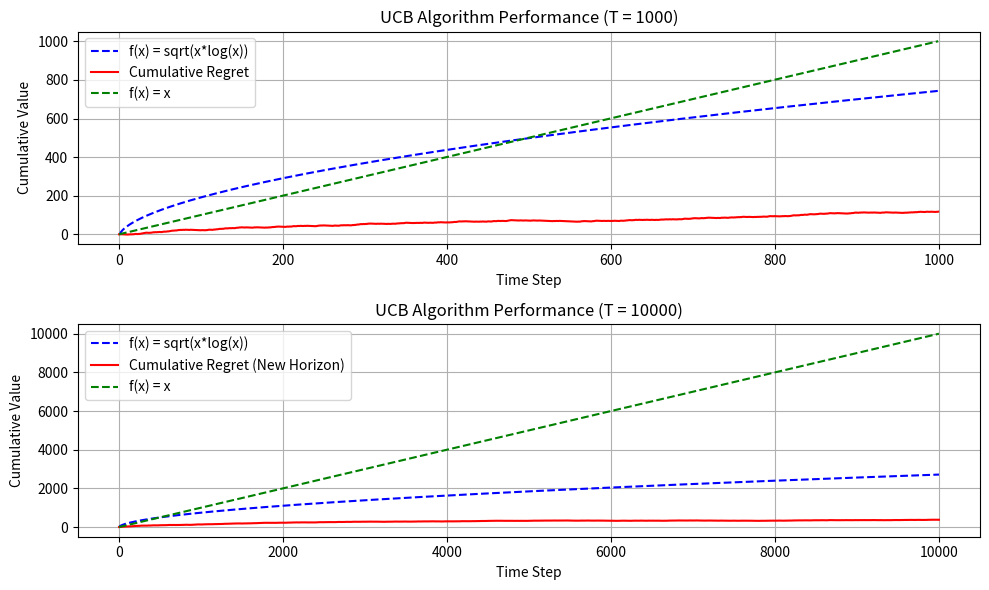

Reproduce this figure in Python.
import math
import random
import matplotlib.pyplot as plt

# UCB algorithm class
# We keep track for the stats of each user type separately
# female over 25 
# male over 25 
# male/female under 25
class UCB():
    def __init__(self, counts_female, values_female, counts_male, 
                values_male, counts_kid, values_kid,counts_kid2, values_kids2 ):
        self.counts_female = counts_female
        self.values_female = values_female
        
        self.counts_male = counts_male
        self.values_male = values_male
        
        self.counts_kid = counts_kid
        self.values_kid = values_kid
    
        self.counts_kid2 = counts_kid2
        self.values_kids2 = values_kids2
        
        
    def initialize(self, n_arms):
        self.counts_female = [0 for _ in range(n_arms)]
        self.values_female = [0.0 for _ in range(n_arms)]
        
        self.counts_male = [0 for _ in range(n_arms)]
        self.values_male = [0.0 for _ in range(n_arms)]
        
        self.counts_kid = [0 for _ in range(n_arms)]
        self.values_kid = [0.0 for _ in range(n_arms)]
        
        self.counts_kid2 = [0 for _ in range(n_arms)]
        self.values_kid2 = [0.0 for _ in range(n_arms)]
        
    
    def select_arm(self, user_type):
        if user_type == 'female_over_25':
            counts = self.counts_female
            values = self.values_female
        elif user_type == 'male_over_25':
            counts = self.counts_male
            values = self.values_male
        elif user_type == 'female_under_25':
            counts = self.counts_kid
            values = self.values_kid
        elif user_type == 'male_under_25':
            counts = self.counts_kid
            values = self.values_kid
        else:
            raise ValueError("Invalid user type")

        n_arms = len(counts)
        for arm in range(n_arms):
            if counts[arm] == 0:
                return arm

        ucb_values = [0.0 for _ in range(n_arms)]
        total_counts = sum(counts)

        for arm in range(n_arms):
            bonus = math.sqrt((2 * math.log(total_counts)) / float(counts[arm]))
            ucb_values[arm] = values[arm] + bonus

        return ucb_values.index(max(ucb_values))
    
    def update(self, chosen_arm, reward, user_type):
        if user_type == 'female_over_25':
            counts = self.counts_female
            values = self.values_female
        elif user_type == 'male_over_25':
            counts = self.counts_male
            values = self.values_male
        elif user_type == 'female_under_25':
            counts = self.counts_kid
            values = self.values_kid
        elif user_type == 'male_under_25':
            counts = self.counts_kid
            values = self.values_kid
        else:
            raise ValueError("Invalid user type")
        
        counts[chosen_arm] += 1
        n = counts[chosen_arm]
        value = values[chosen_arm]
        new_value = ((n - 1) / float(n)) * value + (1 / float(n)) * reward
        values[chosen_arm] = new_value

# Bernoulli arm class
# The reward for success returns 1 else 0
class BernoulliArm():
    def __init__(self, p):
        self.p = p

    def draw(self):
        if random.random() > self.p:
            return 0.0
        else:
            return 1.0

# Define parameters
num_sims = 1   # How many times to run the simulation 
horizon = 1000  # Defining the first horizon

# Defining arms for female over 25, male over 25, and kids (female/male under 25)
arms_female_over_25 = [BernoulliArm(0.8), BernoulliArm(0.6), BernoulliArm(0.5), BernoulliArm(0.4), BernoulliArm(0.2)]
arms_male_over_25 = list(reversed(arms_female_over_25))
arms_female_under_25 = [BernoulliArm(0.2), BernoulliArm(0.4), BernoulliArm(0.8), BernoulliArm(0.6), BernoulliArm(0.5)]
arms_male_under_25 = [BernoulliArm(0.2), BernoulliArm(0.4), BernoulliArm(0.8), BernoulliArm(0.6), BernoulliArm(0.5)]

# Initialize UCB1 algorithm
ucb = UCB([], [], [], [], [], [], [], [])

# Function to simulate the algorithm
def test_algorithm(algo, arms_female_over_25, arms_male_over_25, arms_female_under_25, arms_male_under_25, num_sims, horizon):
    chosen_arms = [0 for _ in range(num_sims * horizon)]
    rewards = [0.0 for _ in range(num_sims * horizon)]
    cumulative_rewards = [0.0 for _ in range(num_sims * horizon)]
    cumulative_regret = [0.0 for _ in range(num_sims * horizon)]
    sim_nums = [0 for _ in range(num_sims * horizon)]
    times = [0 for _ in range(num_sims * horizon)]
    
    #Ignore this loop as the nums_sims is always equal to 1
    for sim in range(num_sims):
        algo.initialize(len(arms_female_over_25))  # Initialize amount of arms
        
        #Begging simulation
        for t in range(horizon):
            
            index = sim * horizon + t
            sim_nums[index] = sim
            times[index] = t + 1
            
            # Randomly choose user type for this round
            user_type = random.choice(['female_over_25', 'male_over_25', 'female_under_25', 'male_under_25'])
            
            # Select arm using UCB algorithm based on user type
            if user_type == 'female_over_25':
                chosen_arm = algo.select_arm('female_over_25')
                reward = arms_female_over_25[chosen_arm].draw()
            elif user_type == 'male_over_25':
                chosen_arm = algo.select_arm('male_over_25')
                reward = arms_male_over_25[chosen_arm].draw()
            elif user_type == 'female_under_25':
                chosen_arm = algo.select_arm('female_under_25')
                reward = arms_female_under_25[chosen_arm].draw()
            else:
                chosen_arm = algo.select_arm('male_under_25')
                reward = arms_male_under_25[chosen_arm].draw()
            
            chosen_arms[index] = chosen_arm
            rewards[index] = reward
            
            if t == 0:
                cumulative_rewards[index] = reward
            else:
                cumulative_rewards[index] = cumulative_rewards[index - 1] + reward
            
            # Calculate regret
            if user_type == 'female_over_25':
                optimal_reward = max(arm.p for arm in arms_female_over_25)
            elif user_type == 'male_over_25':
                optimal_reward = max(arm.p for arm in arms_male_over_25)
            elif user_type == 'female_under_25':
                optimal_reward = max(arm.p for arm in arms_female_under_25)
            else:
                optimal_reward = max(arm.p for arm in arms_male_under_25)
                
            cumulative_regret[index] = (t + 1) * optimal_reward - cumulative_rewards[index]
            
            # Update algorithm with chosen arm and reward
            if user_type == 'female_over_25':
                algo.update(chosen_arm, reward, 'female_over_25')
            elif user_type == 'male_over_25':
                algo.update(chosen_arm, reward, 'male_over_25')
            elif user_type == 'female_under_25':
                algo.update(chosen_arm, reward, 'female_under_25')
            else:
                algo.update(chosen_arm, reward, 'male_under_25')
    
    return sim_nums, times, chosen_arms, rewards, cumulative_rewards, cumulative_regret

# Define the logarithmic function
# This function is used to generate the theoretical upper bound 
# of the cumulative regret.
def draw_theoretical_bound(x):
    return (4*math.sqrt(5*x*math.log(x))) if x > 0 else 0  # Avoid log(0)

# Simulate the algorithm for horizon = 1000
sim_nums, times, chosen_arms, rewards, cumulative_rewards, cumulative_regret = test_algorithm(ucb, arms_female_over_25, arms_male_over_25, arms_female_under_25, arms_male_under_25, num_sims, horizon)

# New horizon
new_horizon = 10000

# Simulate the algorithm with the new horizon
new_sim_nums, new_times, new_chosen_arms, new_rewards, new_cumulative_rewards, new_cumulative_regret = test_algorithm(ucb, arms_female_over_25, arms_male_over_25, arms_female_under_25, arms_male_under_25, num_sims, new_horizon)

# Plot results
plt.figure(figsize=(10, 6))

# Plot cumulative regret or the first horizon
# Also plot linear function and the theoretical bound for comparison
plt.subplot(2, 1, 1)
plt.plot(range(1, num_sims * horizon + 1), [draw_theoretical_bound(t + 1) for t in range(num_sims * horizon)], 
        linestyle='--', label='f(x) = sqrt(x*log(x))', color='blue')
plt.plot(range(num_sims * horizon), cumulative_regret, label='Cumulative Regret', color='red')
plt.plot(range(num_sims * horizon), [t + 1 for t in range(num_sims * horizon)], linestyle='--', label='f(x) = x', color='green')
plt.xlabel('Time Step')
plt.ylabel('Cumulative Value')
plt.title('UCB Algorithm Performance (T = 1000)')
plt.legend()
plt.grid(True)

# Plot  cumulative regret for the second horizon
# Also plot linear function and the theoretical bound for comparison
plt.subplot(2, 1, 2)
plt.plot(range(1, num_sims * new_horizon + 1), [draw_theoretical_bound(t + 1) for t in range(num_sims * new_horizon)], 
        linestyle='--', label='f(x) = sqrt(x*log(x))', color='blue')
plt.plot(range(num_sims * new_horizon), new_cumulative_regret, label='Cumulative Regret (New Horizon)', color='red')
plt.plot(range(num_sims * new_horizon), [t + 1 for t in range(num_sims * new_horizon)], linestyle='--', label='f(x) = x', color='green')
plt.xlabel('Time Step')
plt.ylabel('Cumulative Value')
plt.title('UCB Algorithm Performance (T = 10000)')
plt.legend()
plt.grid(True)
plt.tight_layout()
plt.show()
